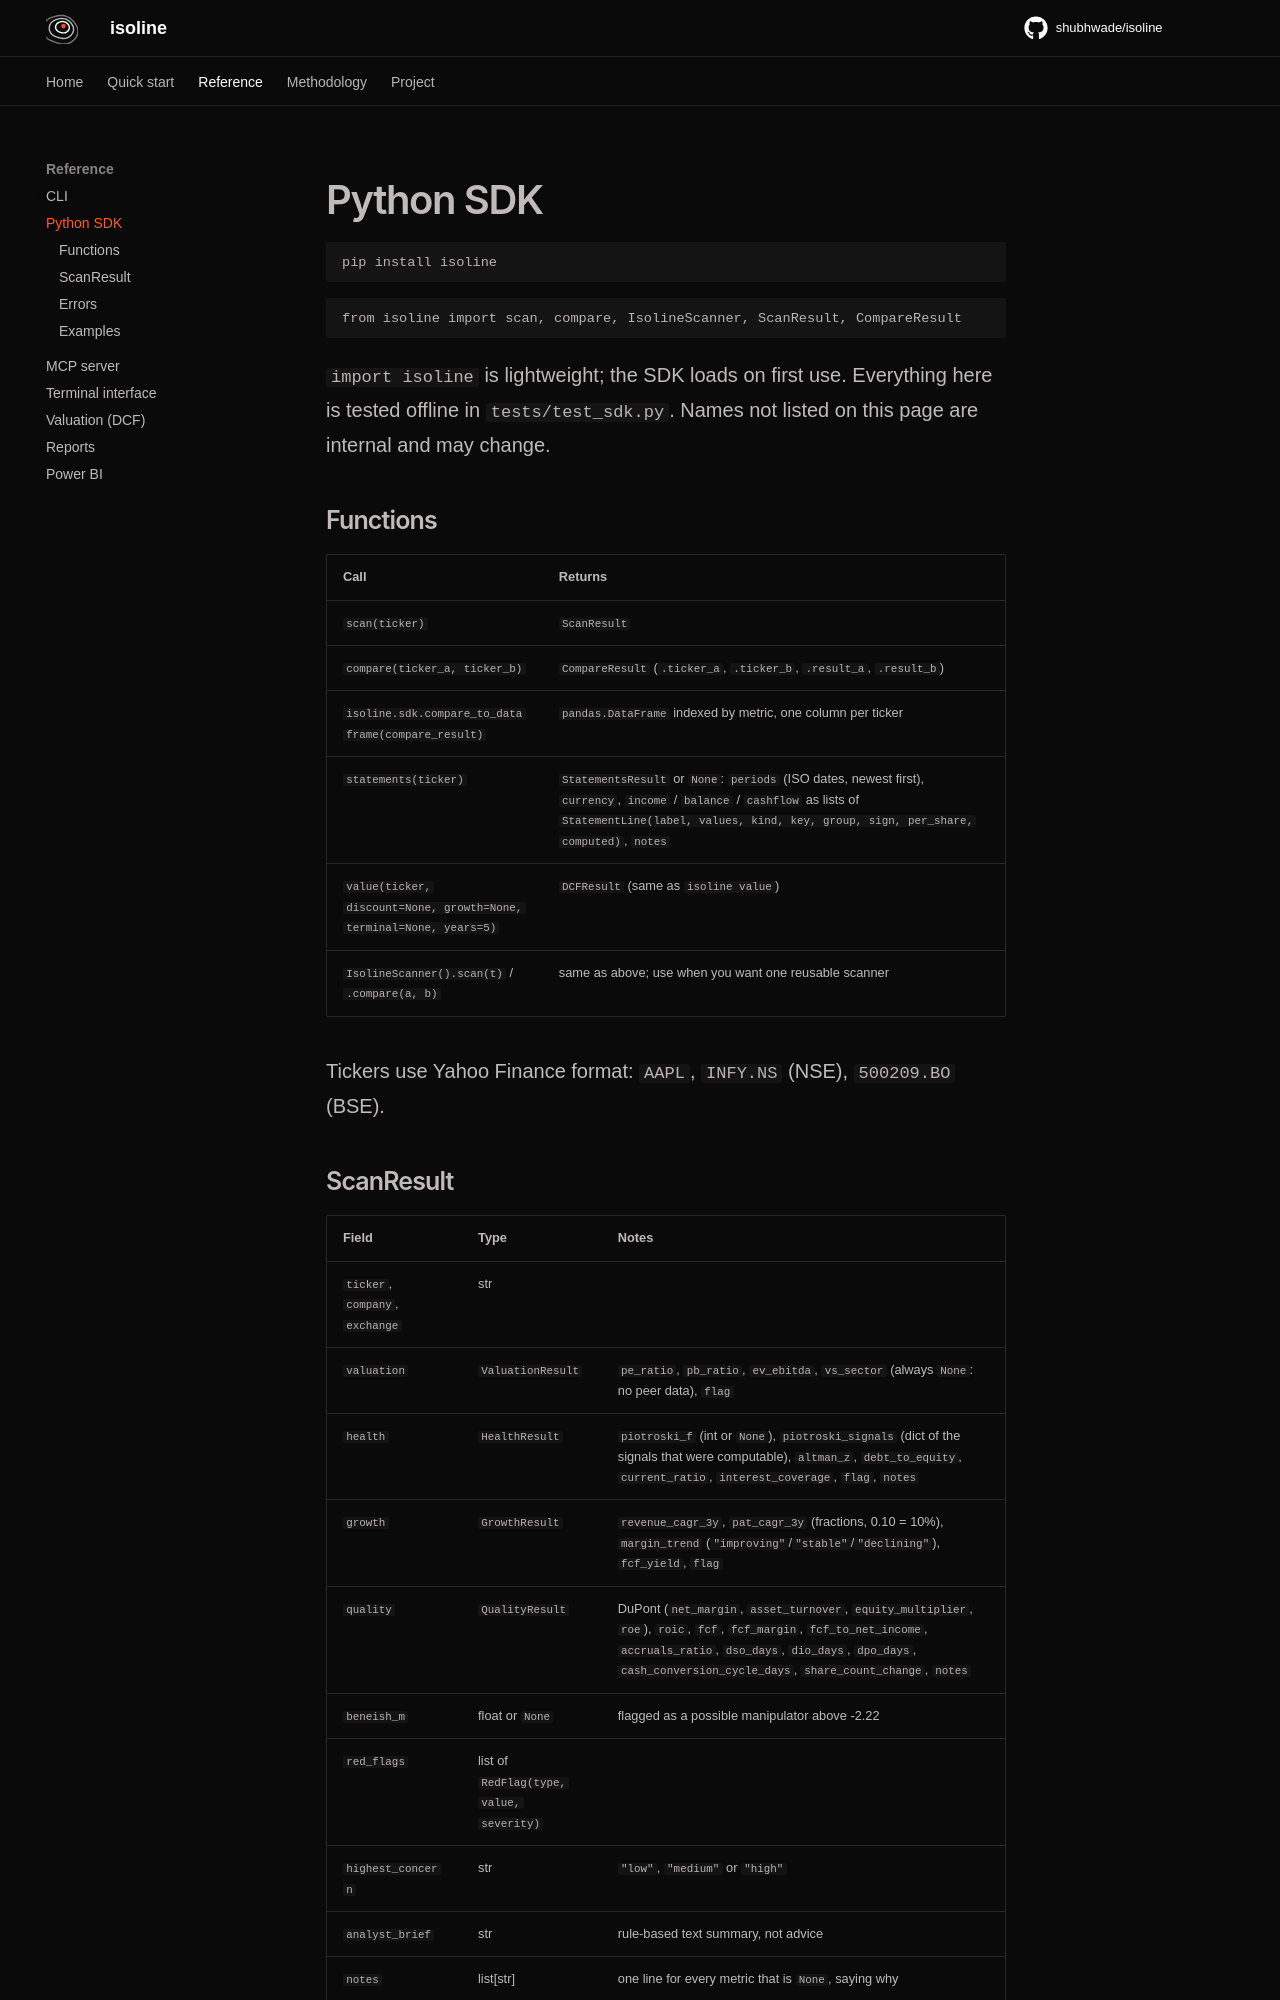

repository: shubhwade/isoline · page: sdk/index.html · generator: mkdocs

# Python SDK

```bash
pip install isoline
```

```python
from isoline import scan, compare, IsolineScanner, ScanResult, CompareResult
```

`import isoline` is lightweight; the SDK loads on first use. Everything here is tested offline in `tests/test_sdk.py`. Names not listed on this page are internal and may change.

## Functions

| Call | Returns |
|---|---|
| `scan(ticker)` | `ScanResult` |
| `compare(ticker_a, ticker_b)` | `CompareResult` (`.ticker_a`, `.ticker_b`, `.result_a`, `.result_b`) |
| `isoline.sdk.compare_to_dataframe(compare_result)` | `pandas.DataFrame` indexed by metric, one column per ticker |
| `statements(ticker)` | `StatementsResult` or `None`: `periods` (ISO dates, newest first), `currency`, `income` / `balance` / `cashflow` as lists of `StatementLine(label, values, kind, key, group, sign, per_share, computed)`, `notes` |
| `value(ticker, discount=None, growth=None, terminal=None, years=5)` | `DCFResult` (same as `isoline value`) |
| `IsolineScanner().scan(t)` / `.compare(a, b)` | same as above; use when you want one reusable scanner |

Tickers use Yahoo Finance format: `AAPL`, `INFY.NS` (NSE), `500209.BO` (BSE).
